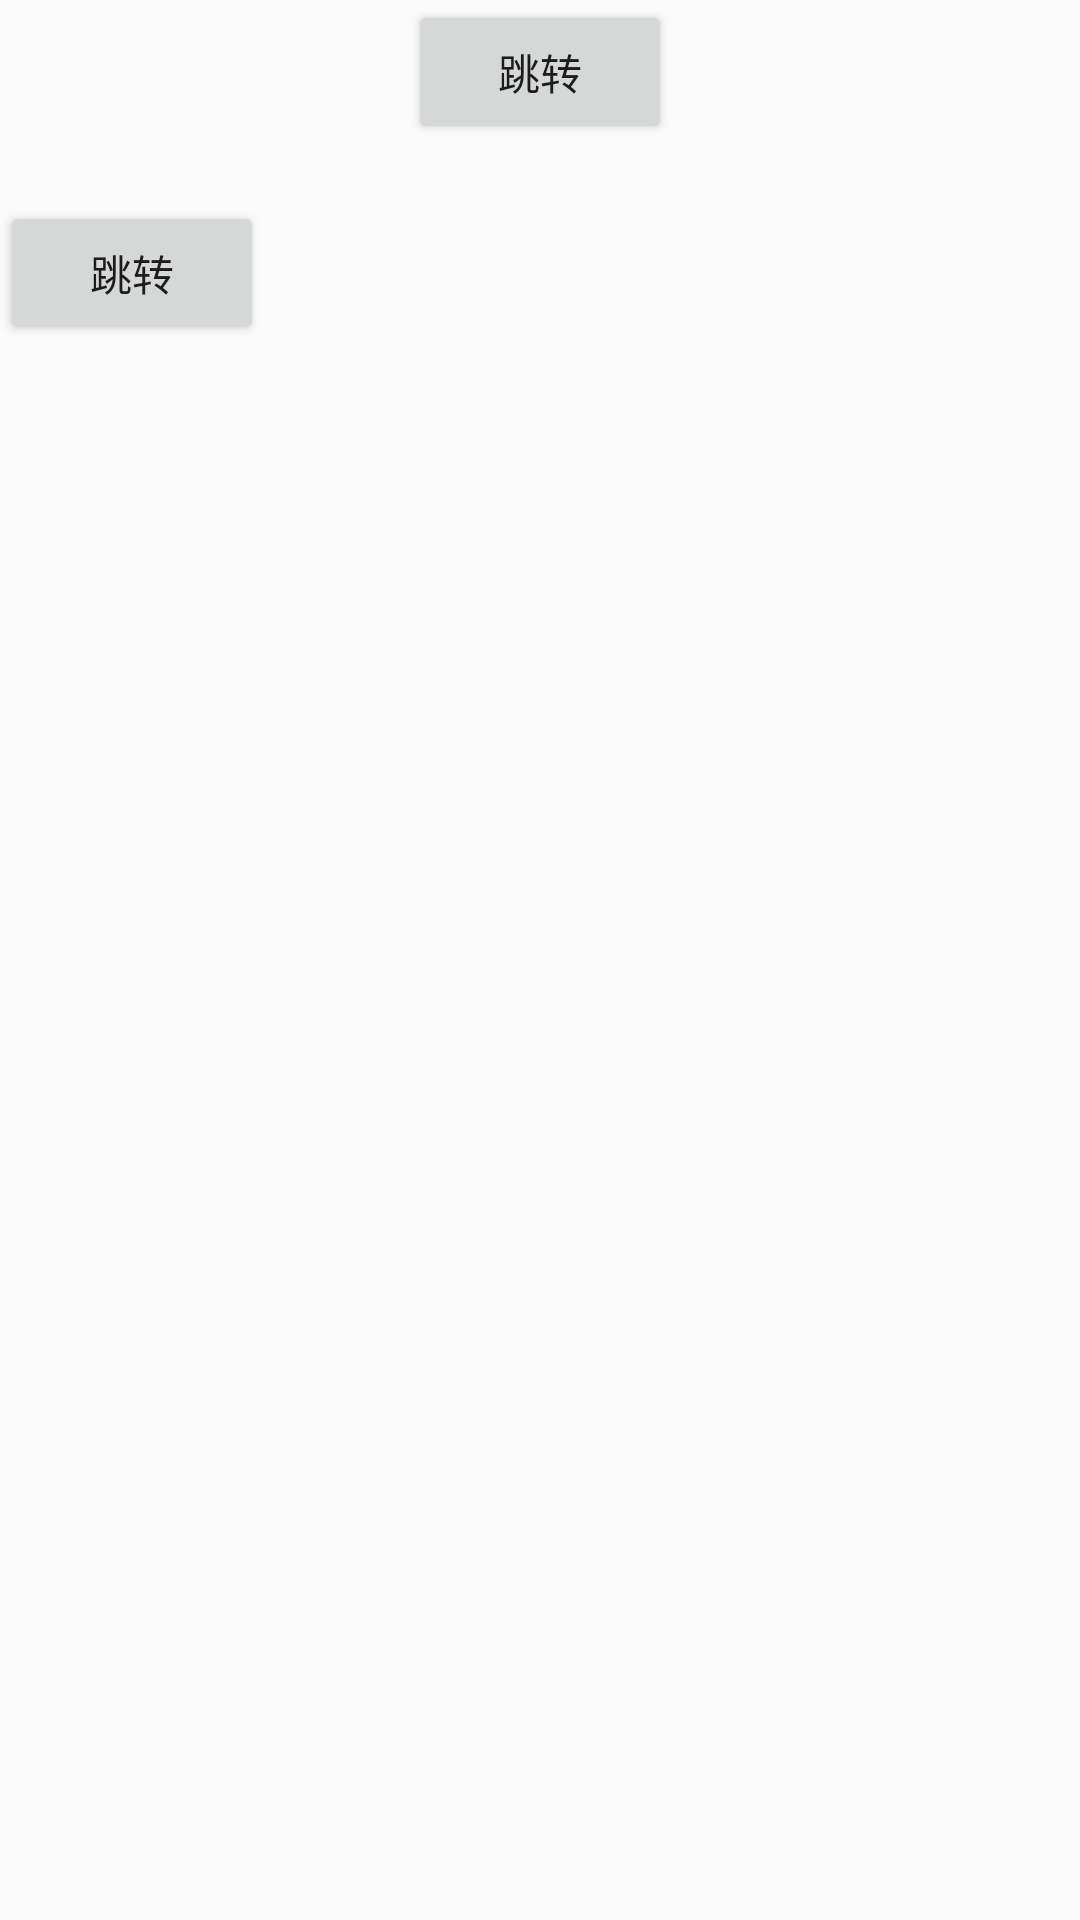

Here is an Android app screen rendered from its layout file. Give the layout XML and the strings, colors and styles it references.
<!-- AndroidManifest.xml: application theme AppTheme -->
<!-- res/layout/activity_main3.xml -->
<?xml version="1.0" encoding="utf-8"?>
<RelativeLayout xmlns:android="http://schemas.android.com/apk/res/android"
    android:layout_width="match_parent"
    android:layout_height="match_parent"
    android:layout_margin="100dp"
    >

    <Button
        android:layout_width="wrap_content"
        android:layout_height="wrap_content"
        android:layout_centerHorizontal="true"
        android:text="跳转"
        android:id="@+id/test"/>

    <TextView
        android:id="@+id/text"
        android:layout_below="@+id/test"
        android:layout_width="wrap_content"
        android:layout_height="wrap_content" />

    <LinearLayout
        android:layout_width="match_parent"
        android:layout_height="wrap_content"
        android:layout_below="@+id/text"
        android:orientation="vertical">
        <Button
            android:layout_width="wrap_content"
            android:layout_height="wrap_content"
            android:layout_centerHorizontal="true"
            android:text="跳转"
            android:id="@+id/next_test"/>

        <TextView
            android:id="@+id/next_text"
            android:layout_below="@+id/next_test"
            android:layout_width="wrap_content"
            android:layout_height="wrap_content" />
    </LinearLayout>
</RelativeLayout>
<!-- resources referenced by this layout -->
<resources>
  <style name="AppTheme" parent="Theme.AppCompat.Light.DarkActionBar">
          
          <item name="colorPrimary">@color/colorPrimary</item>
          <item name="colorPrimaryDark">@color/colorPrimaryDark</item>
          <item name="colorAccent">@color/colorAccent</item>
      </style>
  <!-- not gathered from this repository: default colours our renderer supplied (Android Studio template values) -->
  <color name="colorPrimary">#FF6200EE</color>
  <color name="colorPrimaryDark">#FF3700B3</color>
  <color name="colorAccent">#FF03DAC5</color>
</resources>
